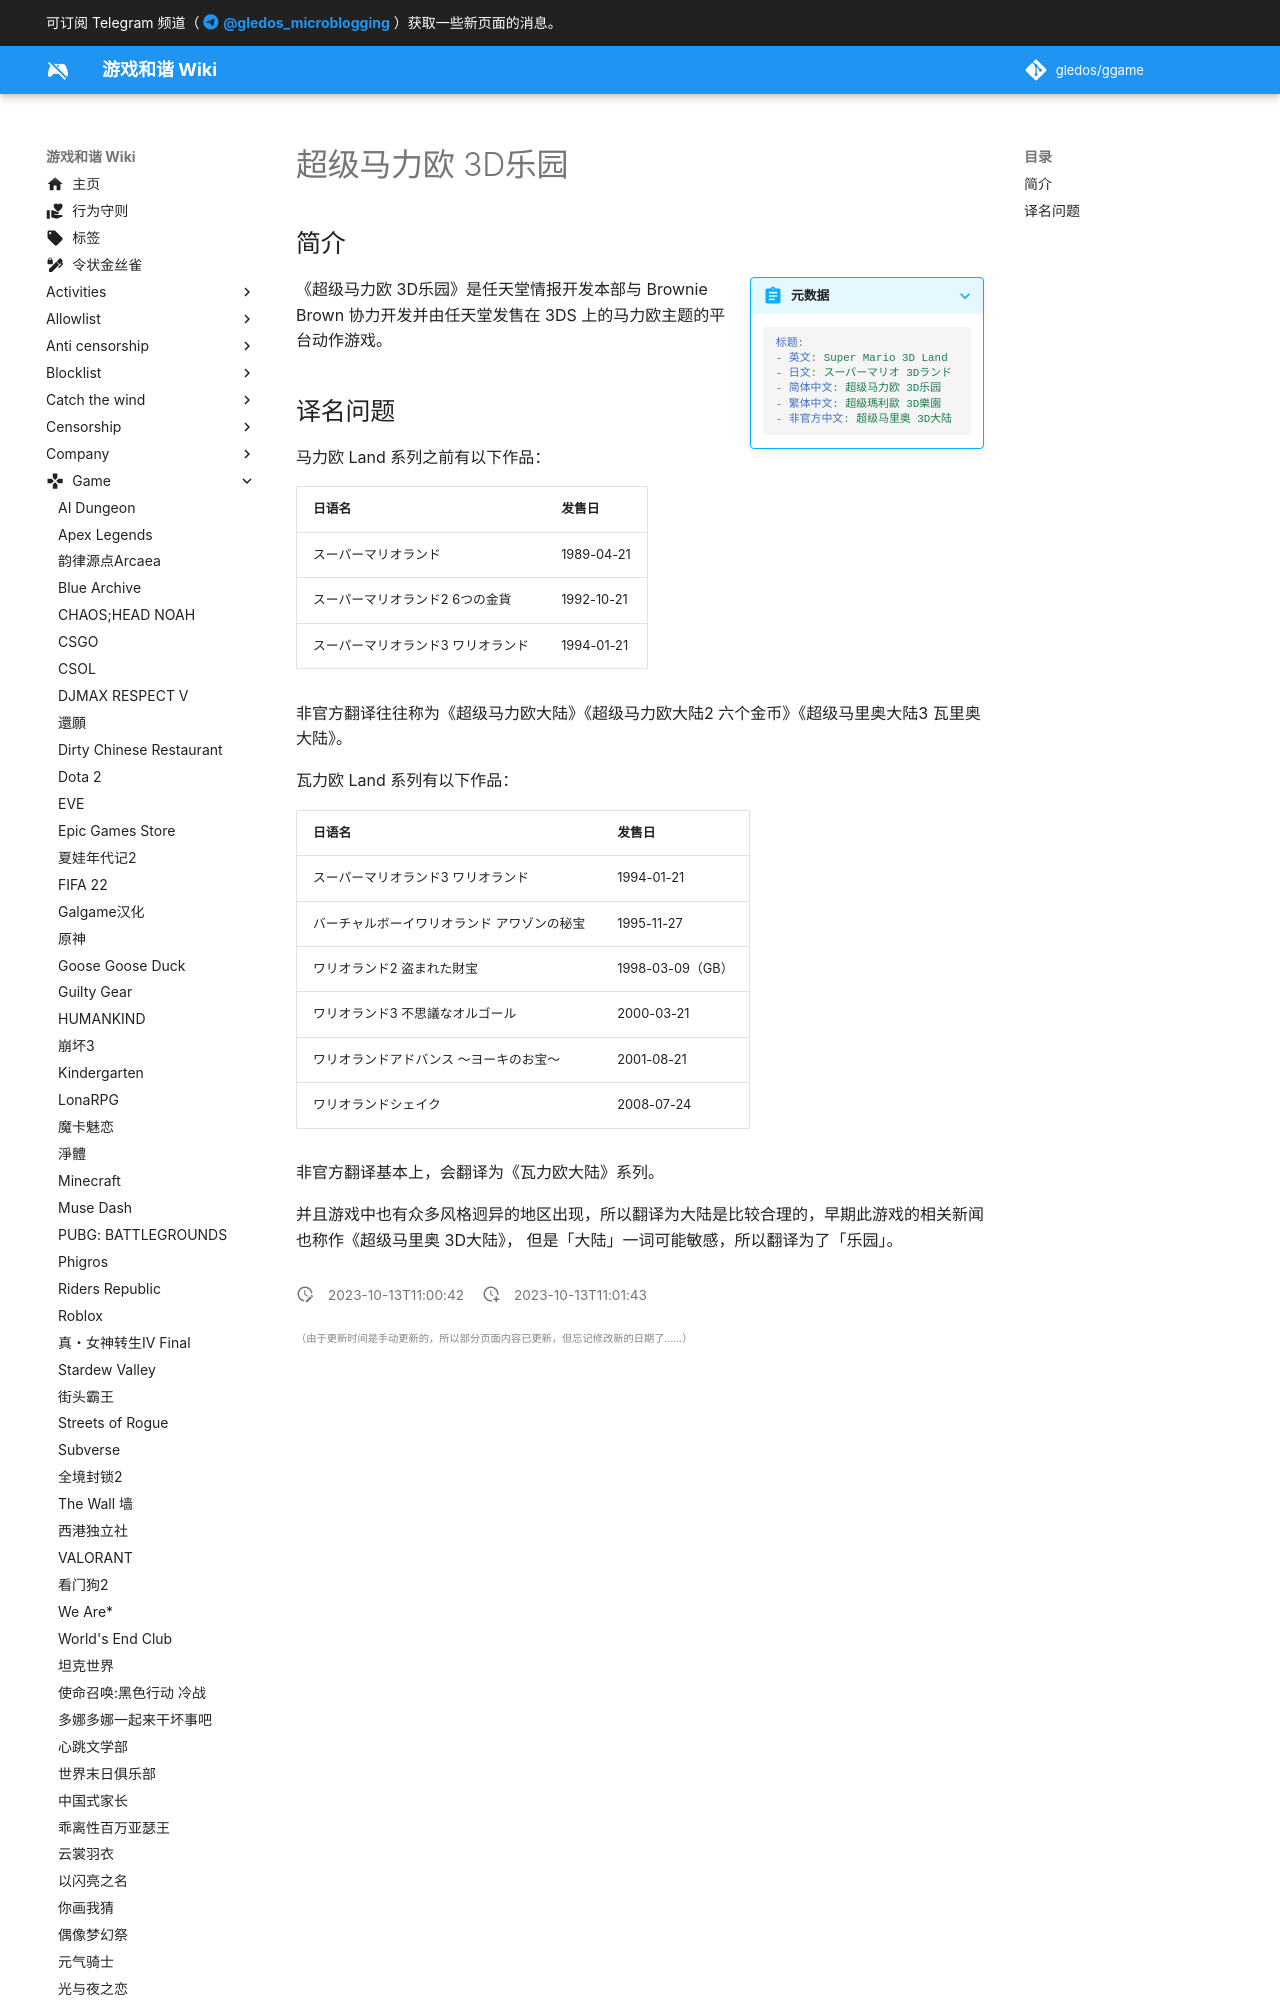

repository: gledos/ggame · page: game/超级马力欧_3D乐园.html · generator: mkdocs

---
title: "超级马力欧 3D乐园"
description:
published: true
date: "2023-10-13T11:00:42"
特殊标签标记: #无标签
editor: markdown
dateCreated: "2023-10-13T11:01:43"
---

## 简介

> [!summary inline end]+ 元数据
>
> ```yaml
> 标题:
> - 英文: Super Mario 3D Land
> - 日文: スーパーマリオ 3Dランド
> - 简体中文: 超级马力欧 3D乐园
> - 繁体中文: 超級瑪利歐 3D樂園
> - 非官方中文: 超级马里奥 3D大陆
> ```

《超级马力欧 3D乐园》是任天堂情报开发本部与 Brownie Brown 协力开发并由任天堂发售在 3DS 上的马力欧主题的平台动作游戏。
